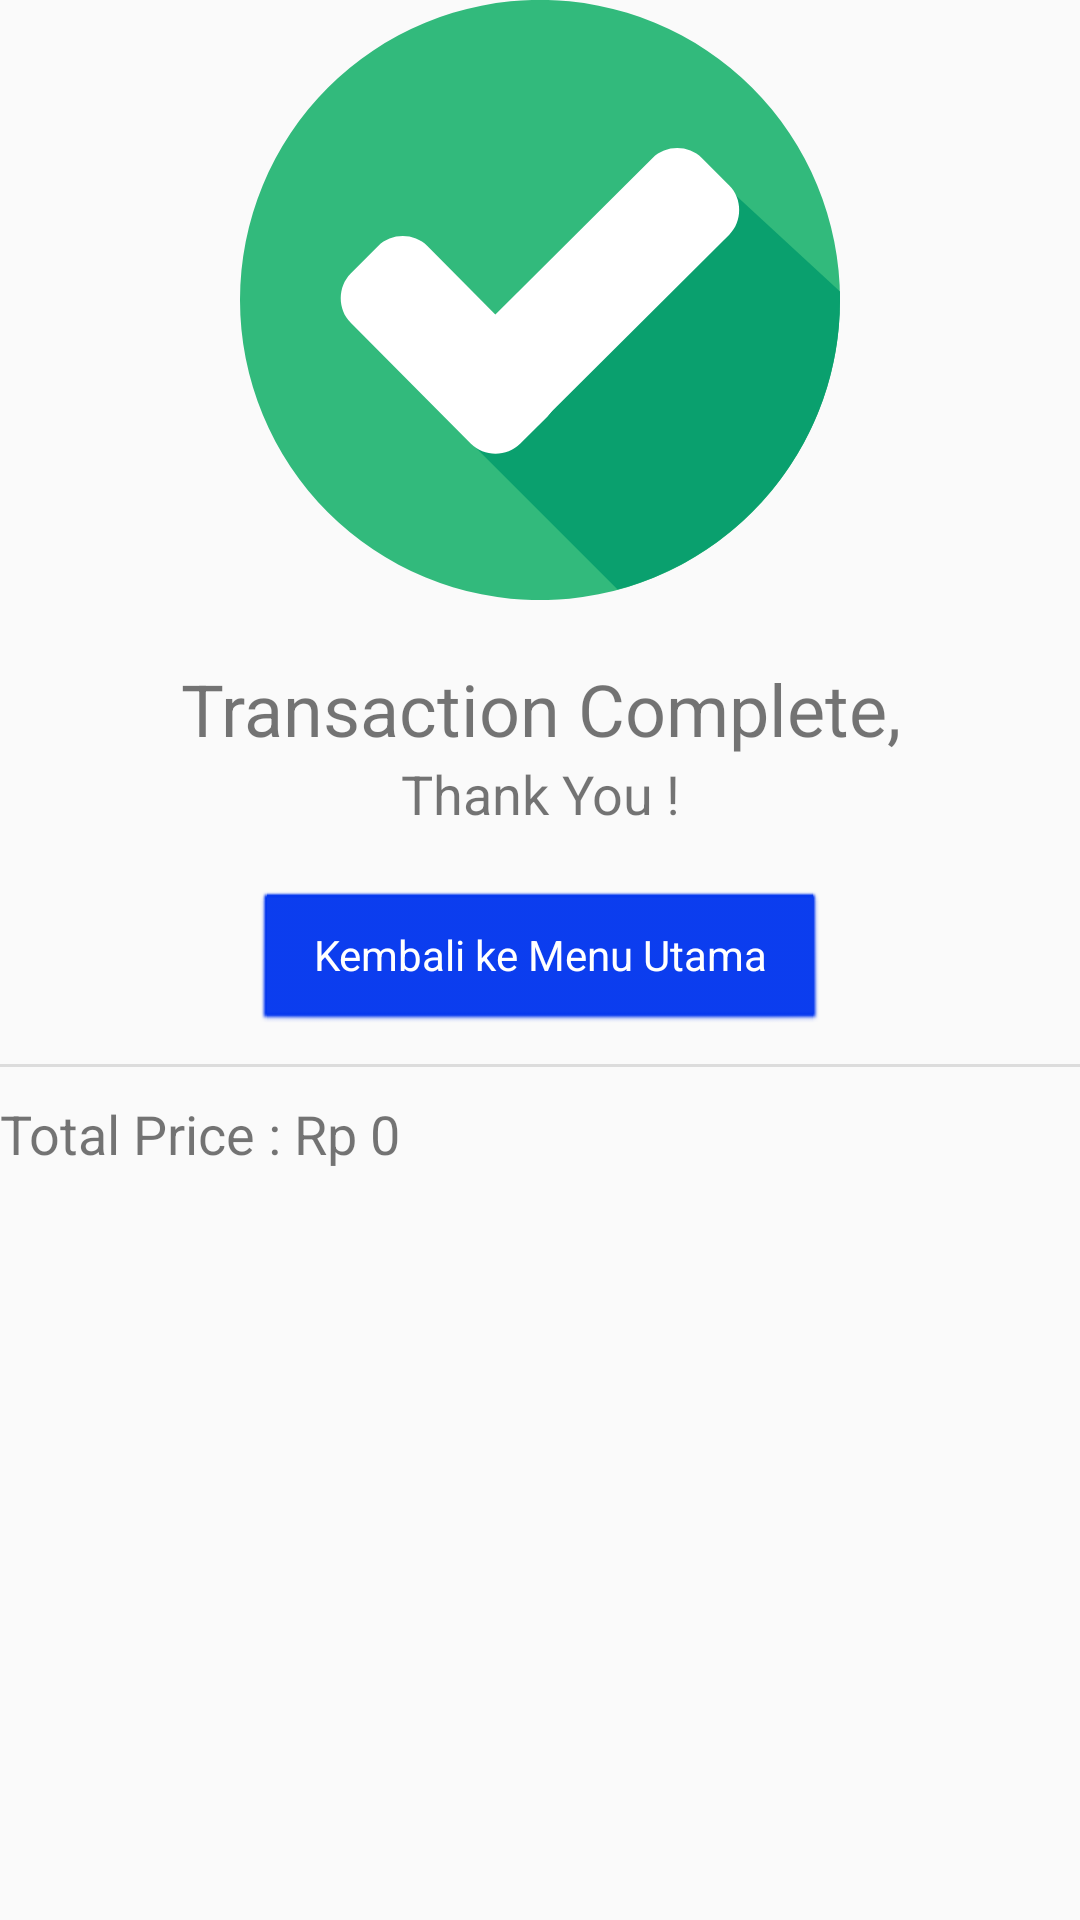

The Android layout XML behind this screen, and the referenced resources:
<!-- AndroidManifest.xml: application theme AppTheme -->
<!-- res/layout/activity_receipt.xml -->
<?xml version="1.0" encoding="utf-8"?>
<androidx.constraintlayout.widget.ConstraintLayout xmlns:android="http://schemas.android.com/apk/res/android"
    xmlns:app="http://schemas.android.com/apk/res-auto"
    xmlns:tools="http://schemas.android.com/tools"
    android:layout_width="match_parent"
    android:layout_height="match_parent"
    tools:context=".ReceiptActivity"
    style="@style/RootActivityLayoutStyle">

    <ScrollView
        android:layout_width="match_parent"
        android:layout_height="match_parent">

        <LinearLayout
            android:layout_width="match_parent"
            android:layout_height="wrap_content"
            android:orientation="vertical">

            <ImageView
                android:id="@+id/imageView"
                android:layout_width="match_parent"
                android:layout_height="200dp"
                app:srcCompat="@drawable/ic_checked_250_colored" />

            <TextView
                android:id="@+id/label"
                android:layout_width="match_parent"
                android:layout_height="wrap_content"
                android:layout_marginTop="20dp"
                android:gravity="center"
                android:text="Transaction Complete,"
                android:textSize="24sp" />

            <TextView
                android:layout_width="match_parent"
                android:layout_height="wrap_content"
                android:gravity="center"
                android:text="Thank You !"
                android:textSize="18sp" />

            <LinearLayout
                android:layout_width="match_parent"
                android:layout_height="wrap_content"
                android:layout_marginTop="20dp"
                android:gravity="center"
                android:orientation="vertical">

                <Button
                    android:id="@+id/button5"
                    android:layout_width="wrap_content"
                    android:layout_height="wrap_content"
                    android:onClick="backToMain"
                    android:text="Kembali ke Menu Utama" />
            </LinearLayout>

            <View
                android:id="@+id/divider"
                android:layout_width="match_parent"
                android:layout_height="1dp"
                android:layout_marginTop="10dp"
                android:layout_marginBottom="10dp"
                android:background="?android:attr/listDivider" />

            <TextView
                android:id="@+id/tvTotalPrice"
                android:layout_width="match_parent"
                android:layout_height="wrap_content"
                android:layout_marginBottom="10dp"
                android:text="Total Price : Rp 0"
                android:textSize="18sp" />

            <androidx.recyclerview.widget.RecyclerView
                android:id="@+id/rvOrders"
                android:layout_width="match_parent"
                android:layout_height="match_parent">

            </androidx.recyclerview.widget.RecyclerView>

        </LinearLayout>
    </ScrollView>

</androidx.constraintlayout.widget.ConstraintLayout>
<!-- resources referenced by this layout -->
<resources>
  <!-- drawable ic_checked_250_colored (drawable) -->
  <vector android:height="250dp" android:viewportHeight="507.2"
      android:viewportWidth="507.2" android:width="250dp" xmlns:android="http://schemas.android.com/apk/res/android">
      <path android:fillColor="#32BA7C" android:pathData="M253.6,253.6m-253.6,0a253.6,253.6 0,1 1,507.2 0a253.6,253.6 0,1 1,-507.2 0"/>
      <path android:fillColor="#0AA06E" android:pathData="M188.8,368l130.4,130.4c108,-28.8 188,-127.2 188,-244.8c0,-2.4 0,-4.8 0,-7.2L404.8,152L188.8,368z"/>
      <path android:fillColor="#FFFFFF" android:pathData="M260,310.4c11.2,11.2 11.2,30.4 0,41.6l-23.2,23.2c-11.2,11.2 -30.4,11.2 -41.6,0L93.6,272.8c-11.2,-11.2 -11.2,-30.4 0,-41.6l23.2,-23.2c11.2,-11.2 30.4,-11.2 41.6,0L260,310.4z"/>
      <path android:fillColor="#FFFFFF" android:pathData="M348.8,133.6c11.2,-11.2 30.4,-11.2 41.6,0l23.2,23.2c11.2,11.2 11.2,30.4 0,41.6l-176,175.2c-11.2,11.2 -30.4,11.2 -41.6,0l-23.2,-23.2c-11.2,-11.2 -11.2,-30.4 0,-41.6L348.8,133.6z"/>
  </vector>
  <style name="RootActivityLayoutStyle">
          <item name="android:layout_margin">32px</item>
      </style>
  <style name="AppTheme" parent="Theme.AppCompat.Light.DarkActionBar">
          
          <item name="colorPrimary">@color/colorPrimary</item>
          <item name="colorPrimaryDark">@color/colorPrimaryDark</item>
          <item name="colorAccent">@color/colorAccent</item>
          <item name="android:buttonStyle">@style/ButtonColor</item>
      </style>
  <color name="colorPrimary">#0034EE</color>
  <color name="colorPrimaryDark">#003CB3</color>
  <color name="colorAccent">#808080</color>
  <style name="ButtonColor" parent="@android:style/Widget.Button">
          <item name="backgroundTint">@color/colorPrimary</item>
          <item name="android:textColor">@color/colorWhite</item>
          <item name="android:paddingStart">60px</item>
          <item name="android:paddingEnd">60px</item>
      </style>
  <color name="colorWhite">#FFFFFF</color>
</resources>
